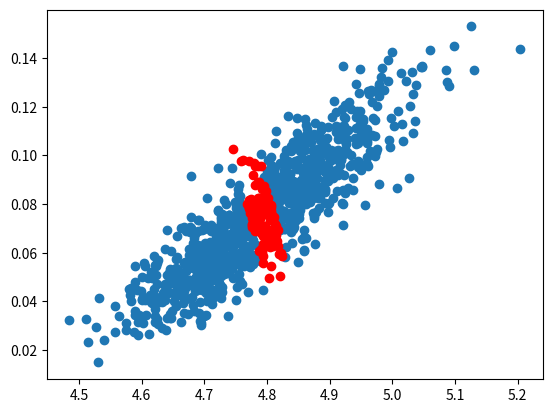

Write Python code to recreate this figure.
import numpy as np
from numpy.random import dirichlet, multinomial
from scipy.stats import spearmanr, pearsonr
import matplotlib.pyplot as plt

"""
A toy experiment with a synthetically generated typical set of datasets.
"""
class SyntheticAnnotation():
    def __init__(self, size_of_dataset, number_of_datasets, inner_sample_size, outer_sample_size, number_of_cls, alpha, beta, epsilon = 0.02):
        self.epsilon = epsilon
        self.number_of_cls = number_of_cls  # number of annotation choices for a datapoint e.g. 2 = binary
        self.number_of_datasets = number_of_datasets  # number of datasets
        self.size_of_dataset = size_of_dataset  # number of datapoints in a dataset

        self.inner_sample_size = inner_sample_size  # number of times we sample from the dataset
        self.outer_sample_size = outer_sample_size  # number of times we sample a dataset
        self.alpha = alpha  # sampling temperature for outer samples
        self.beta = beta  # sampling temperature for inner samples

        self.a = np.ones(self.size_of_dataset) # instantiate a dataset
        self.p_datapoint = dirichlet(self.alpha * self.a) # probability of a datapoint in any dataset
        self.mean_p_datapoint = np.mean(self.p_datapoint) # mean probability of a datapoint in any dataset

        self.typical_samples, self.typical_labels, self.rest_samples, self.rest_labels = [], [], [], []

    def sample_outer(self):
        results = []
        all_mean_samples, all_mean_labels = [], []
        for _ in range(self.outer_sample_size):
            data_samples, data_labels = self.sample_inner()
            mean_data_sample = np.mean(data_samples)
            mean_data_label = np.mean(data_labels)
            results.append((mean_data_sample, mean_data_label))
            all_mean_samples.append(mean_data_sample)
            all_mean_labels.append(mean_data_label)

        return all_mean_samples, all_mean_labels

    def sample_inner(self):
        """
        Generates a pairs of string probability and human judgement.
        """
        dataset = multinomial(self.size_of_dataset, pvals=self.p_datapoint)
        samples = {}

        data_samples, data_labels = [], []
        for i in range(self.inner_sample_size):
            samples[i] = dataset[i]

        for sample in samples:
            pvals = self.get_p_sample(sample)
            annotations = multinomial(samples[sample], pvals=pvals) # annotate the sample with human judgement
            for _ in range(annotations[0]):
                data_samples.append(-np.log(self.p_datapoint[sample]))
                data_labels.append(-np.log(pvals[0]))

        return data_samples, data_labels

    def get_p_sample(self, sample):
        """
        Returns a probaility of a sample datapoint.
        """
        w = np.exp(self.beta * (self.p_datapoint[sample] - self.mean_p_datapoint))
        Z = 1. + w
        return np.asarray([w / Z, 1 / Z])

    def run_experiment(self):
        all_mean_samples, all_mean_labels = self.sample_outer()
        summary = []
        count = 0
        for sample, label in zip(all_mean_samples, all_mean_labels):
            if np.abs(sample + label - np.mean(all_mean_samples) - np.mean(all_mean_labels)) < self.epsilon:
                count += 1
                summary.append((sample, label))
                self.typical_samples.append(sample);
                self.typical_labels.append(label)
            else:
                self.rest_samples.append(sample)
                self.rest_labels.append(label)

        print("Typical Set Correlation Probability/Label: ", spearmanr(list(zip(*summary))[0], list(zip(*summary))[1]))
        print("Typical Set Size: ", count)

    def visualise(self):
        plt.scatter(self.rest_samples, self.rest_labels)
        plt.scatter(self.typical_samples, self.typical_labels, color='red')
        plt.show()

if __name__ == '__main__':
    SA = SyntheticAnnotation(size_of_dataset=1000, number_of_datasets=1000,  inner_sample_size=100,
                             outer_sample_size=1000, number_of_cls=2, alpha=0.1, beta=1000)
    SA.run_experiment()
    SA.visualise()